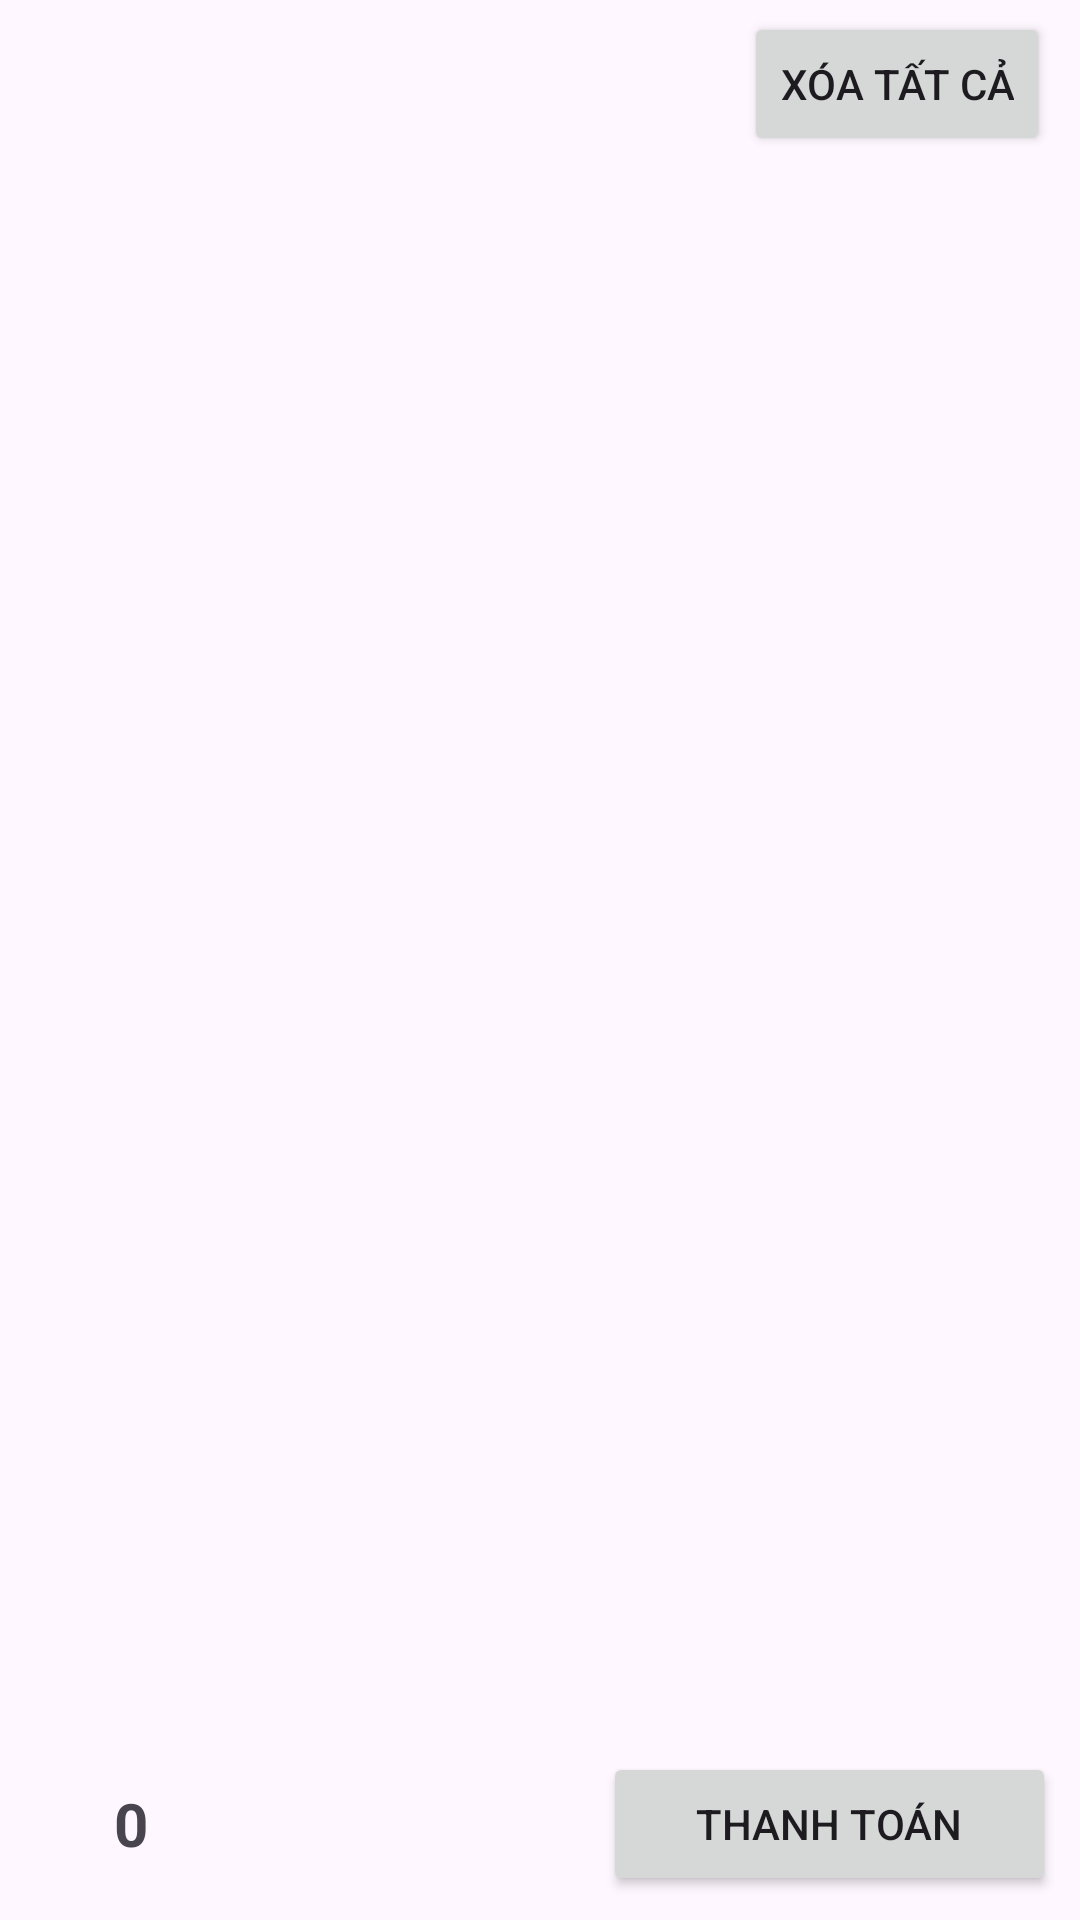

This screen was rendered from an Android layout file. Write that file and the resources it references.
<!-- AndroidManifest.xml: application theme Theme.ShopNow -->
<!-- res/layout/activity_cart.xml -->
<?xml version="1.0" encoding="utf-8"?>
<androidx.constraintlayout.widget.ConstraintLayout xmlns:android="http://schemas.android.com/apk/res/android"
    xmlns:app="http://schemas.android.com/apk/res-auto"
    xmlns:tools="http://schemas.android.com/tools"
    android:layout_width="match_parent"
    android:layout_height="match_parent"
    tools:context=".activities.CartActivity">

    <Button
        android:id="@+id/clearcart"
        android:layout_width="wrap_content"
        android:layout_height="wrap_content"
        android:layout_marginTop="4dp"
        android:layout_marginEnd="10dp"
        android:layout_weight="2"
        android:text="Xóa tất cả"
        app:layout_constraintEnd_toEndOf="parent"
        app:layout_constraintTop_toTopOf="parent" />

    <ListView
        android:id="@+id/listgiohang"
        android:layout_width="0dp"
        android:layout_height="0dp"
        app:layout_constraintBottom_toTopOf="@+id/linearLayout7"
        app:layout_constraintEnd_toEndOf="parent"
        app:layout_constraintStart_toStartOf="parent"
        app:layout_constraintTop_toBottomOf="@+id/clearcart" />

    <LinearLayout
        android:id="@+id/linearLayout7"
        android:layout_width="match_parent"
        android:layout_height="wrap_content"
        android:layout_weight="2"
        android:padding="8dp"
        android:weightSum="10"
        app:layout_constraintBottom_toBottomOf="parent">

        <TextView
            android:id="@+id/totalGH"
            android:layout_width="wrap_content"
            android:layout_height="wrap_content"
            android:layout_gravity="center"
            android:layout_weight="8"
            android:text="0"
            android:paddingLeft="30dp"
            android:textSize="20dp"
            android:textStyle="bold" />

        <Button
            android:id="@+id/thanhtoanGH"
            android:layout_width="wrap_content"
            android:layout_height="wrap_content"
            android:layout_weight="2"
            android:text="Thanh toán" />
    </LinearLayout>

</androidx.constraintlayout.widget.ConstraintLayout>
<!-- resources referenced by this layout -->
<resources>
  <style name="Theme.ShopNow" parent="Base.Theme.ShopNow" />
  <style name="Base.Theme.ShopNow" parent="Theme.Material3.DayNight">
          
          
      </style>
</resources>
